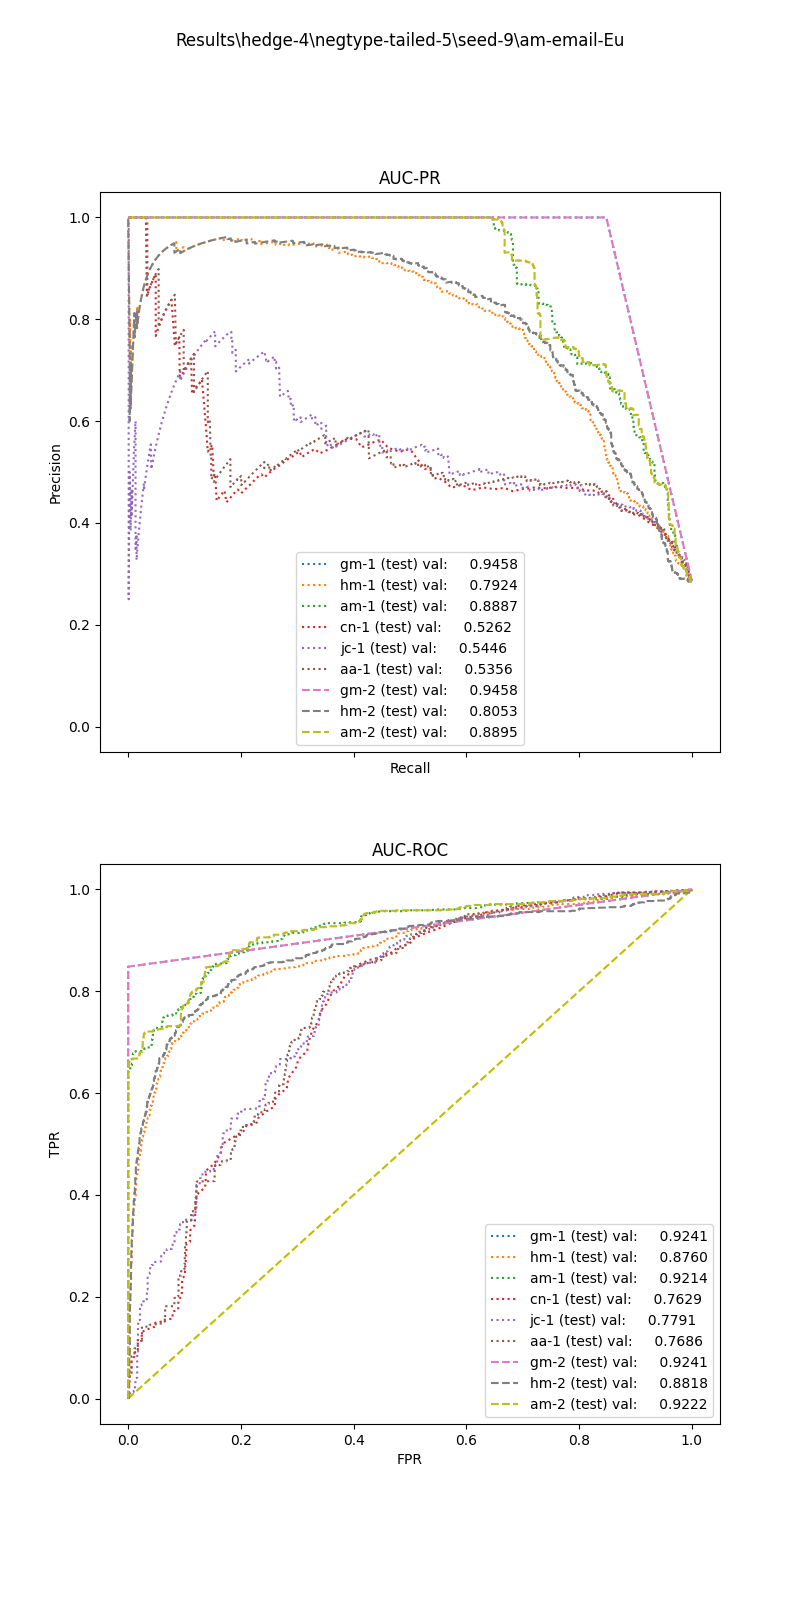

The table this chart was drawn from, first rows:
, input_dim1, pred_dim1, input_dim2, pred_dim2, input_dim3, pred_dim3, label
0, 15.79, 0.0, 49.25, 1.0, , , 1.0
1, 8.412, 0.0, 25.75, 1.0, , , 1.0
2, 9.729, 0.0, 5.5, 1.0, , , 1.0
3, 9.446, 0.0, 5.75, 1.0, , , 1.0
4, 13.73, 0.0, 30.0, 1.0, , , 1.0
5, 2.012, 0.0, 27.0, 0.0, , , 1.0
6, 12.43, 0.0, 33.25, 1.0, , , 1.0
7, 16.84, 1.0, 11.75, 1.0, , , 1.0
8, 6.316, 0.0, 177.5, 1.0, , , 1.0
9, 7.574, 0.0, 31.25, 1.0, , , 1.0
10, 2.956, 0.0, 265.0, 1.0, , , 1.0
11, 5.959, 0.0, 1.0, 0.0, , , 1.0
12, 14.66, 0.0, 2.25, 0.0, , , 1.0
13, 12.08, 0.0, 1.75, 1.0, , , 1.0
14, 29.9, 1.0, 43.5, 1.0, , , 1.0
15, 11.73, 0.0, 64.25, 1.0, , , 1.0
16, 21.25, 1.0, 25.25, 1.0, , , 1.0
17, 4.242, 0.0, 15.25, 1.0, , , 1.0
18, 7.054, 0.0, 34.25, 1.0, , , 1.0
19, 25.5, 1.0, 15.25, 0.0, , , 1.0
20, 7.981, 0.0, 6.75, 0.0, , , 1.0
21, 23.03, 1.0, 317.2, 1.0, , , 1.0
22, 9.608, 0.0, 87.0, 1.0, , , 1.0
23, 12.61, 0.0, 95.5, 1.0, , , 1.0
24, 30.46, 1.0, 31.25, 1.0, , , 1.0
25, 31.16, 1.0, 81.5, 1.0, , , 1.0
26, 3.491, 0.0, 3.75, 0.0, , , 1.0
27, 8.301, 0.0, 36.0, 1.0, , , 1.0
28, 10.17, 0.0, 16.75, 1.0, , , 1.0
29, 7.101, 0.0, 49.0, 1.0, , , 1.0
30, 16.54, 1.0, 38.0, 1.0, , , 1.0
31, 9.429, 0.0, 62.75, 1.0, , , 1.0
32, 18.07, 1.0, 15.0, 1.0, , , 1.0
33, 14.47, 0.0, 10.25, 1.0, , , 1.0
34, 17.63, 1.0, 22.25, 0.0, , , 1.0
35, 13.23, 0.0, 0.0, 0.0, , , 1.0
36, 8.627, 0.0, 6.0, 0.0, , , 1.0
37, 6.379, 0.0, 9.25, 1.0, , , 1.0
38, 36.77, 1.0, 8.75, 1.0, , , 1.0
39, 10.92, 0.0, 0.0, 0.0, , , 1.0
40, 12.69, 0.0, 72.5, 1.0, , , 1.0
41, 10.31, 0.0, 37.0, 1.0, , , 1.0
42, 34.34, 1.0, 18.5, 1.0, , , 1.0
43, 8.11, 0.0, 123.5, 1.0, , , 1.0
44, 5.354, 0.0, 148.2, 1.0, , , 1.0
45, 12.32, 0.0, 31.25, 1.0, , , 1.0
46, 10.68, 0.0, 12.0, 0.0, , , 1.0
47, 33.99, 1.0, 4.75, 0.0, , , 1.0
48, 7.858, 0.0, 23.5, 1.0, , , 1.0
49, 24.98, 1.0, 61.0, 1.0, , , 1.0
50, 16.55, 1.0, 37.75, 1.0, , , 1.0
51, 7.54, 0.0, 33.25, 1.0, , , 1.0
52, 15.27, 0.0, 277.5, 1.0, , , 1.0
53, 19.1, 1.0, 50.25, 1.0, , , 1.0
54, 2.747, 0.0, 110.8, 1.0, , , 1.0
55, 4.174, 0.0, 16.5, 1.0, , , 1.0
56, 29.87, 1.0, 6.75, 1.0, , , 1.0
57, 4.385, 0.0, 2.25, 0.0, , , 1.0
58, 5.816, 0.0, 23.75, 1.0, , , 1.0
59, 13.23, 0.0, 31.75, 1.0, , , 1.0
... 3,955 more rows
